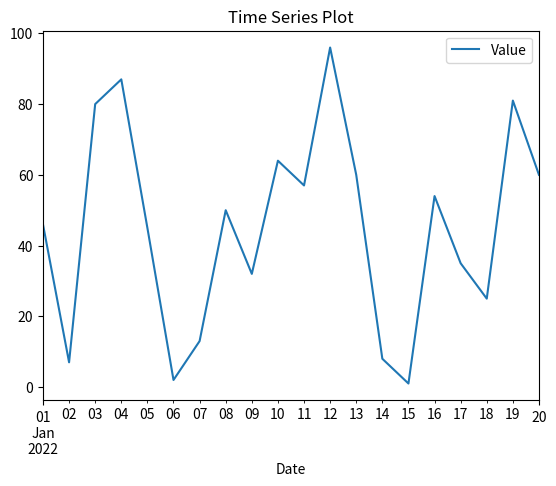

This chart was generated by the following Python code:
import pandas as pd
import matplotlib.pyplot as plt
import numpy as np

date_rng = pd.date_range(start='2022-01-01', periods=20)
df_ts = pd.DataFrame({'Date': date_rng, 'Value': np.random.randint(0, 100, size=(20))})
df_ts.set_index('Date', inplace=True)
df_ts.plot()
plt.title("Time Series Plot")
plt.show()